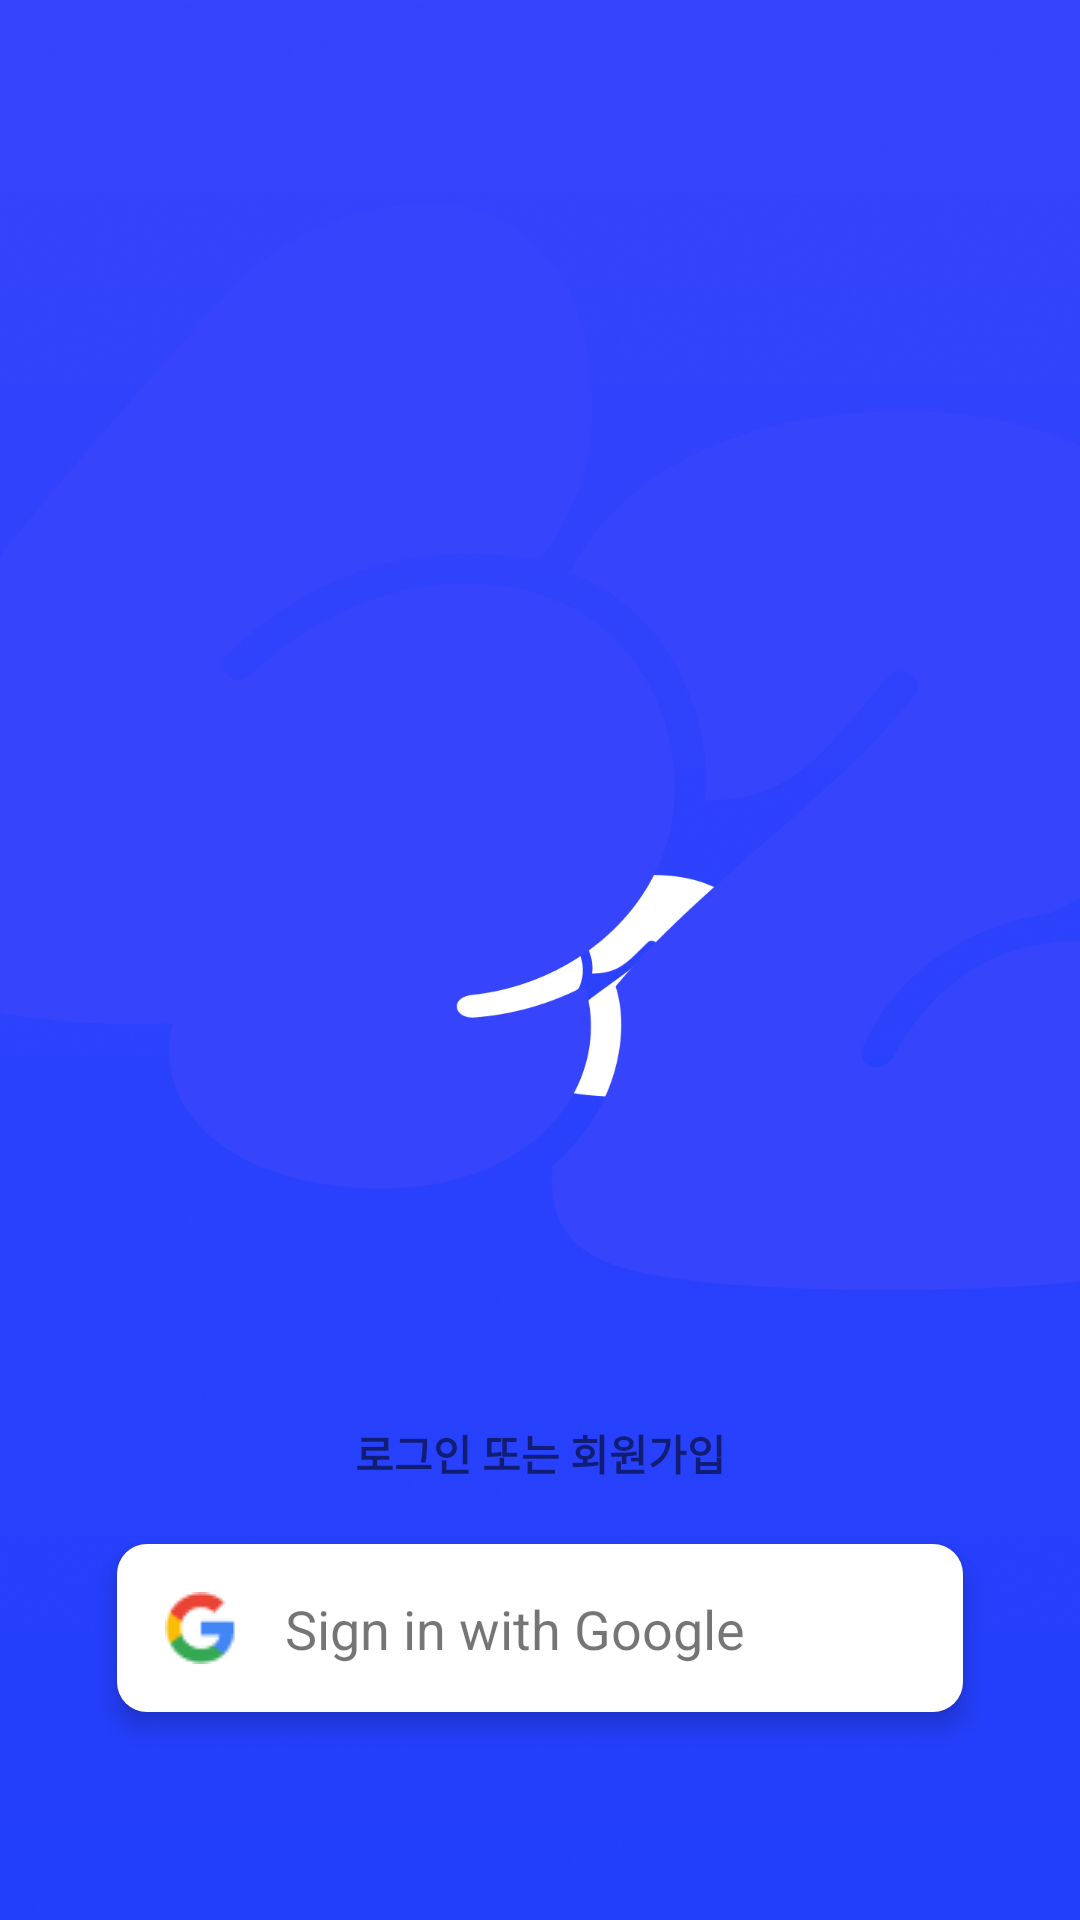

Layout XML and referenced resources for this Android screen:
<!-- AndroidManifest.xml: application theme SplashTheme -->
<!-- res/layout/activity_signin.xml -->
<?xml version="1.0" encoding="utf-8"?>
<androidx.constraintlayout.widget.ConstraintLayout xmlns:android="http://schemas.android.com/apk/res/android"
    xmlns:app="http://schemas.android.com/apk/res-auto"
    xmlns:tools="http://schemas.android.com/tools"
    android:layout_width="match_parent"
    android:layout_height="match_parent"
    tools:context=".SigninActivity">

    <ImageView
        android:id="@+id/logoIcon"
        android:layout_width="500dp"
        android:layout_height="362dp"
        android:layout_marginTop="68dp"
        android:contentDescription="@string/app_name"
        android:src="@drawable/logo_blue"
        app:layout_constraintEnd_toEndOf="parent"
        app:layout_constraintHorizontal_bias="0.505"
        app:layout_constraintStart_toStartOf="parent"
        app:layout_constraintTop_toTopOf="parent" />

    <TextView
        android:id="@+id/signupOrSignin"
        android:layout_width="0dp"
        android:layout_height="wrap_content"
        android:layout_marginTop="44dp"
        android:gravity="center"
        android:text="로그인 또는 회원가입"
        android:textStyle="bold"
        app:layout_constraintEnd_toEndOf="parent"
        app:layout_constraintHorizontal_bias="0.0"
        app:layout_constraintStart_toStartOf="parent"
        app:layout_constraintTop_toBottomOf="@id/logoIcon" />

    <LinearLayout
        android:id="@+id/loginGoogle"
        android:layout_width="match_parent"
        android:layout_height="wrap_content"
        android:layout_marginHorizontal="@dimen/feed_margin_horizontal"
        android:layout_marginVertical="@dimen/message_padding_horizontal"
        android:background="@drawable/signinborder"
        android:elevation="5dp"
        android:orientation="horizontal"
        app:layout_constraintStart_toStartOf="@id/signupOrSignin"
        app:layout_constraintTop_toBottomOf="@id/signupOrSignin">

        <ImageView
            android:layout_width="24dp"
            android:layout_height="24dp"
            android:layout_margin="@dimen/reaction_padding_right"
            android:scaleType="centerInside"
            android:src="@drawable/google48dp" />

        <TextView
            android:layout_width="match_parent"
            android:layout_height="match_parent"
            android:layout_marginVertical="@dimen/reaction_padding_right"
            android:gravity="center_vertical"
            android:text="Sign in with Google"
            android:textSize="@dimen/login_text_size" />
    </LinearLayout>































</androidx.constraintlayout.widget.ConstraintLayout>
<!-- resources referenced by this layout -->
<resources>
  <color name="black">#FF000000</color>
  <color name="white">#FFFFFFFF</color>
  <dimen name="feed_margin_horizontal">39dp</dimen>
  <dimen name="login_text_size">18sp</dimen>
  <dimen name="message_padding_horizontal">20dp</dimen>
  <dimen name="reaction_padding_right">16dp</dimen>
  <!-- drawable apple48dp: png bitmap (drawable-v24, 350 bytes) -->
  <!-- drawable google48dp: png bitmap (drawable-v24, 818 bytes) -->
  <!-- drawable logo_blue: png bitmap (drawable-v24, 61901 bytes) -->
  <!-- drawable signinborder (drawable) -->
  <?xml version="1.0" encoding="utf-8"?>
  <shape xmlns:android="http://schemas.android.com/apk/res/android"
      android:shape="rectangle">
      <solid android:color="@android:color/white"/>
      <corners
          android:radius="10dp"/>
  </shape>
  <string name="app_name">42</string>
  <style name="SplashTheme" parent="Theme.AppCompat.Light.NoActionBar">
          <item name="android:windowBackground">@drawable/splash</item>
      </style>
  <!-- drawable splash: png bitmap (drawable-v24, 519710 bytes) -->
</resources>
